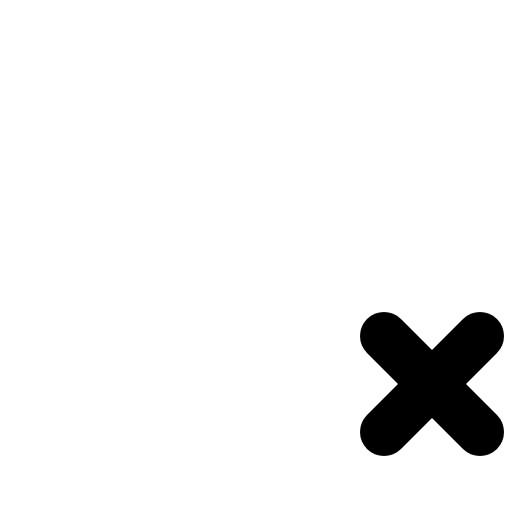
t = 0.00 s
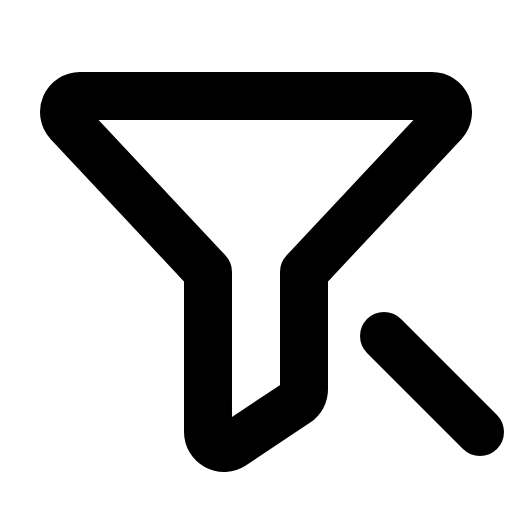
t = 0.60 s
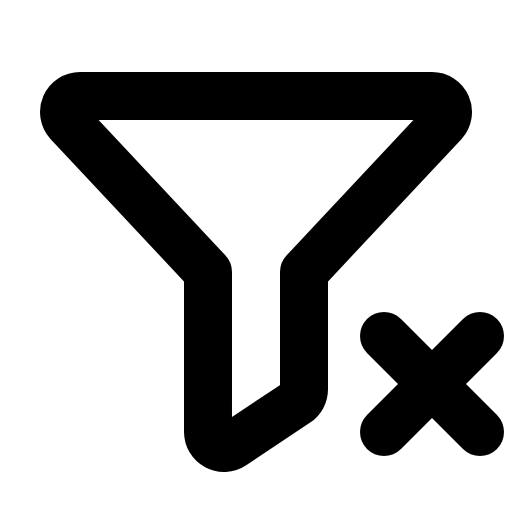
t = 0.98 s
t = 1.35 s: frame unchanged from t = 0.98 s, image omitted
t = 1.73 s: frame unchanged from t = 0.98 s, image omitted

The animated SVG that drew these frames (rendered in a browser with its animation timeline set to each time). Animation: 1 CSS @keyframes rule; one cycle of 2.10 s, repeats indefinitely.

<svg xmlns="http://www.w3.org/2000/svg" viewBox="0 0 256 256">
  <style>
    .draw-line {
      stroke-dasharray: 2000;
      stroke-dashoffset: 0;
    }
    svg:hover .draw-line {
      animation: phosphor-draw-in 1.5s ease-in-out infinite;
    }
    @keyframes phosphor-draw-in {
      0%   { stroke-dashoffset: 2000; }
      100% { stroke-dashoffset: 0; }
    }
  </style><rect width="256" height="256" fill="none"/><path d="M34.1,61.38A8,8,0,0,1,40,48H216a8,8,0,0,1,5.92,13.38L152,136v58.65a8,8,0,0,1-3.56,6.66l-32,21.33A8,8,0,0,1,104,216V136Z" fill="none" stroke="currentColor" stroke-linecap="round" stroke-linejoin="round" stroke-width="24" class="draw-line" pathLength="1" style="animation-delay: 0s"/><line x1="192" y1="168" x2="240" y2="216" fill="none" stroke="currentColor" stroke-linecap="round" stroke-linejoin="round" stroke-width="24" class="draw-line" pathLength="1" style="animation-delay: 0.3s"/><line x1="240" y1="168" x2="192" y2="216" fill="none" stroke="currentColor" stroke-linecap="round" stroke-linejoin="round" stroke-width="24" class="draw-line" pathLength="1" style="animation-delay: 0.6s"/></svg>
